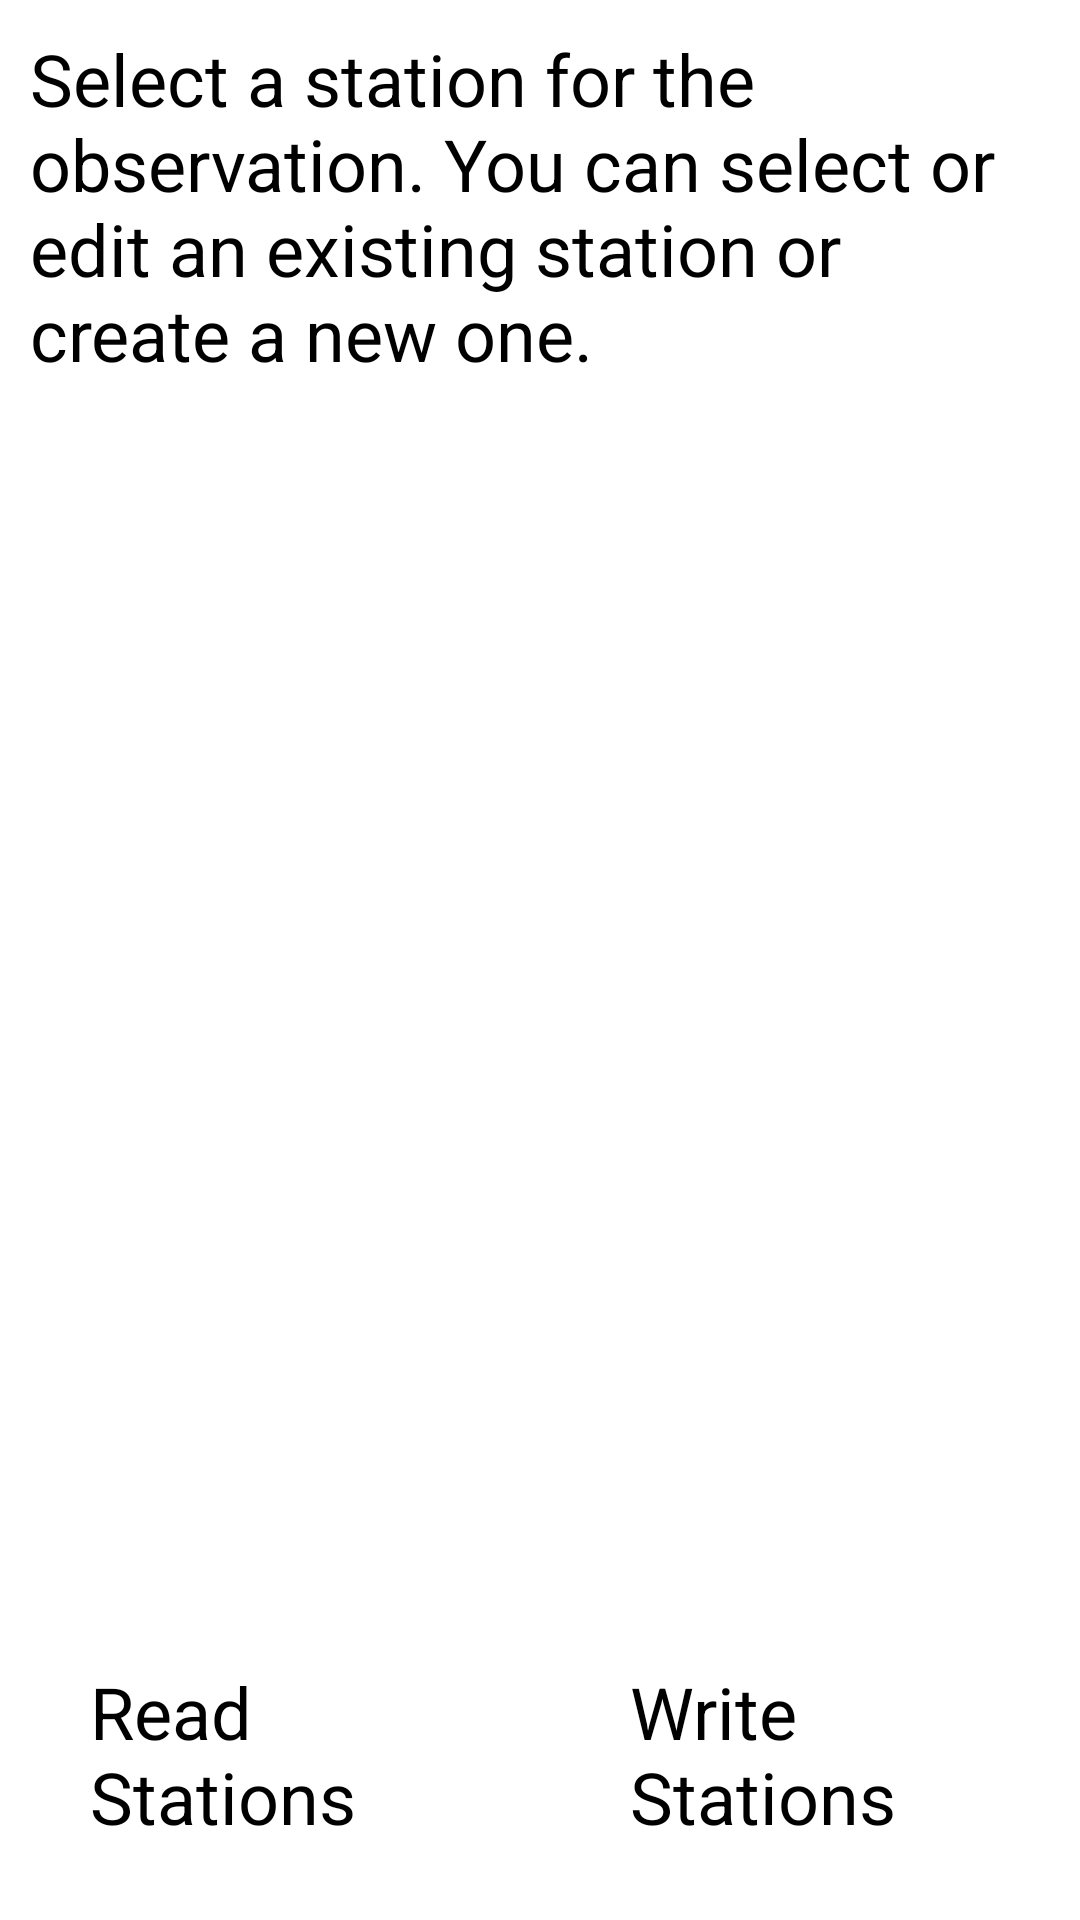

Write the Android layout XML for this screen, with the resource values it uses.
<!-- AndroidManifest.xml: application theme AppTheme -->
<!-- res/layout/fragment_station_list.xml -->
<LinearLayout
    xmlns:android="http://schemas.android.com/apk/res/android"
    xmlns:tools="http://schemas.android.com/tools"
    android:layout_width="fill_parent"
    android:layout_height="fill_parent"
    android:orientation="vertical"
    android:padding="10dp">

    <TextView 
        android:id="@+id/instructionsText"
        android:layout_width="match_parent"
        android:layout_height="wrap_content"
        android:text="@string/station_instr_for_obs"
        android:paddingBottom="10dp"
        style="@style/LabelText" >
    </TextView>

    <ExpandableListView
        android:id="@+id/stationList"
        android:layout_width="fill_parent"
        android:layout_height="fill_parent"
        android:groupIndicator="@android:color/transparent"
        android:layout_weight="1" />
    <ProgressBar
        android:id="@+id/progressBar"
        style="@android:style/Widget.ProgressBar.Large"
        android:layout_width="wrap_content"
        android:layout_height="wrap_content"
        android:layout_gravity="center_vertical|center_horizontal"
        android:visibility="gone" />
    <LinearLayout
        android:layout_width="match_parent"
        android:layout_height="wrap_content"
        android:orientation="horizontal"
        android:layout_weight="0">

        <Button
            android:id="@+id/readStationsButton"
            style="@style/AppButton2"
            android:layout_gravity="center_vertical"
            android:paddingLeft="20dp"
            android:paddingRight="20dp"
            android:layout_marginRight="20dp"
            android:lines="2"
            android:text="@string/read_stations_from_file" />

        <Button
            android:id="@+id/writeStationsButton"
            style="@style/AppButton2"
            android:layout_gravity="center_vertical"
            android:paddingLeft="20dp"
            android:paddingRight="20dp"
            android:lines="2"
            android:text="@string/write_stations_to_file" />
    </LinearLayout>
</LinearLayout>
<!-- resources referenced by this layout -->
<resources>
  <string name="read_stations_from_file">Read Stations\nFrom File</string>
  <string name="station_instr_for_obs">Select a station for the observation. You can select or edit an 
          existing station or create a new one.</string>
  <string name="write_stations_to_file">Write Stations\nTo File</string>
  <style name="AppButton2">
          <item name="android:layout_width">0dp</item>
          <item name="android:layout_height">wrap_content</item>
          <item name="android:paddingTop">15dp</item>
          <item name="android:paddingBottom">15dp</item>
          <item name="android:textSize">24sp</item>
          <item name="android:layout_weight">1</item>
      </style>
  <style name="LabelText">
          <item name="android:textSize">24sp</item>
          <item name="android:textColor">#FF000000</item>
      </style>
  <style name="AppTheme" parent="@style/Theme.Sherlock.Light">
  
          
          <item name="vpiTabPageIndicatorStyle">@style/Widget.TabPageIndicator</item>
      </style>
</resources>
